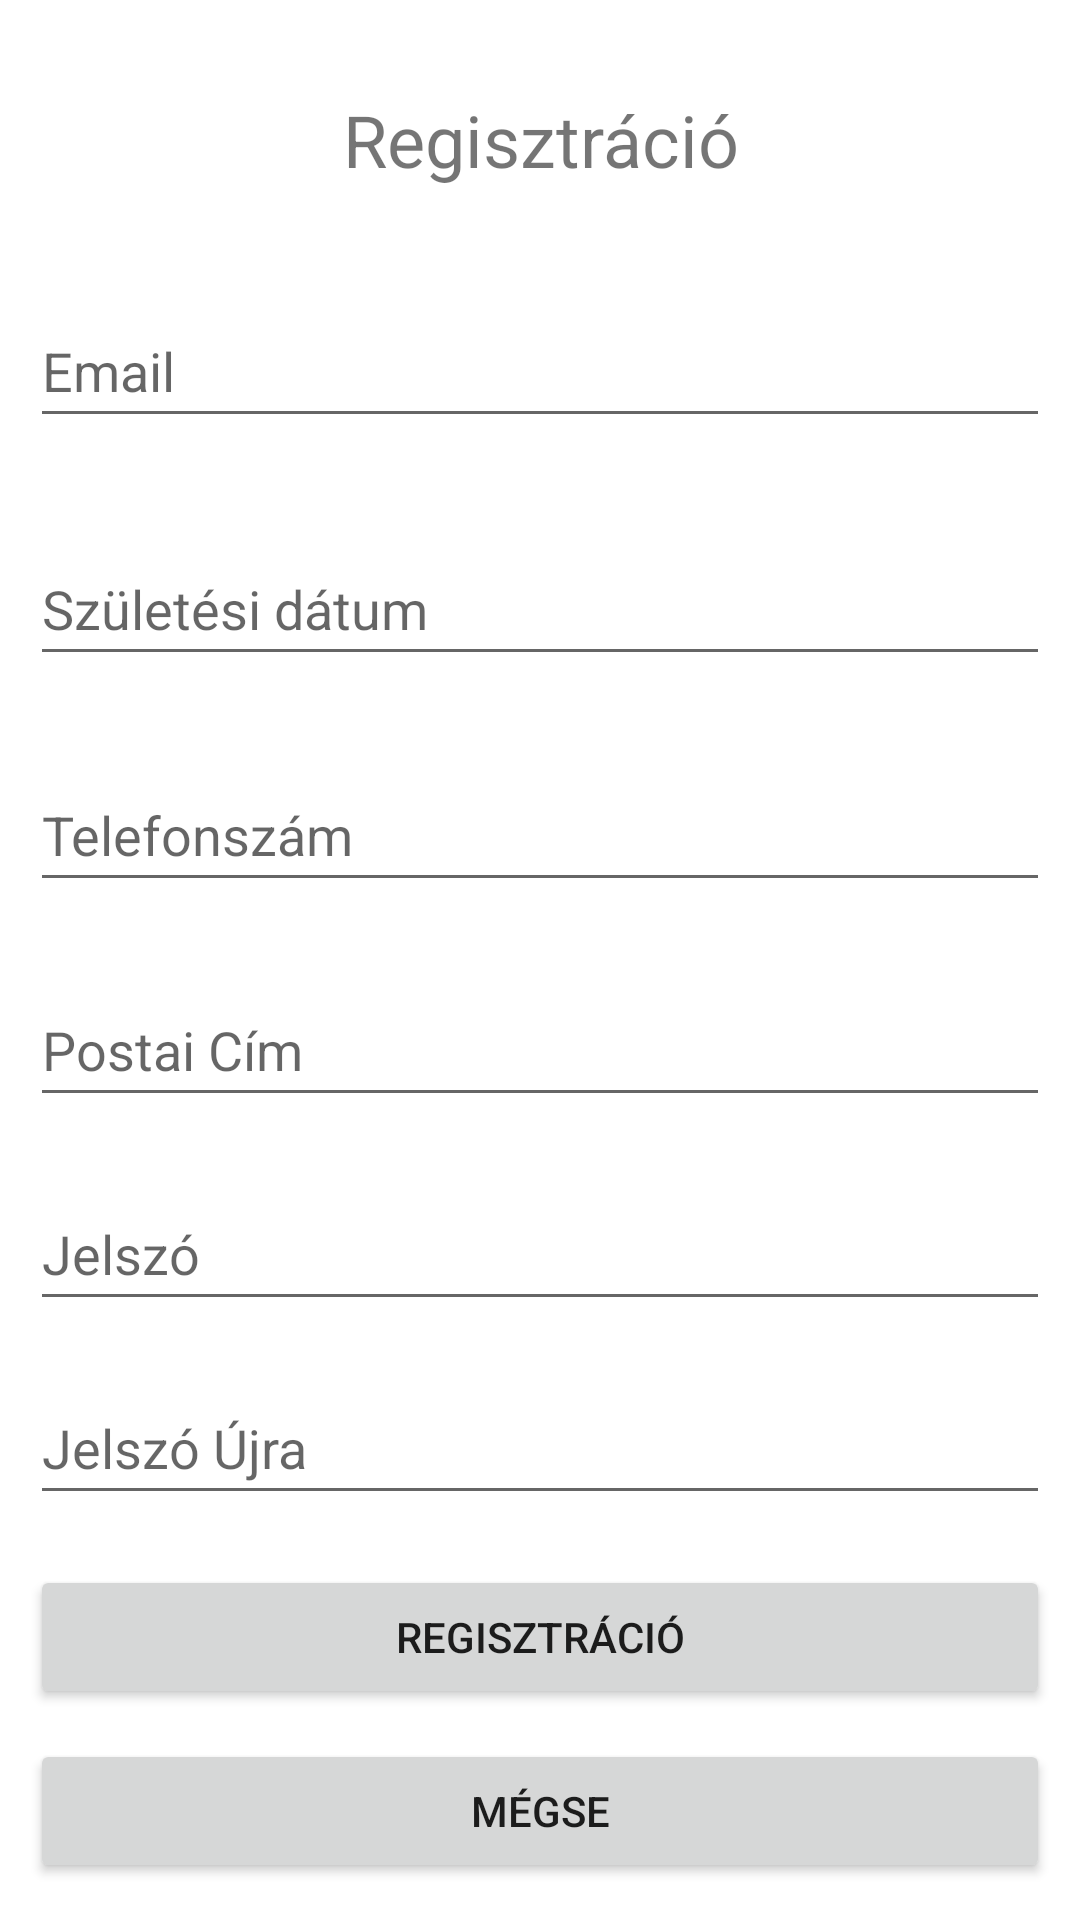

Reconstruct the res/layout file that produces this screen, plus the resources it refers to.
<!-- AndroidManifest.xml: application theme Theme.EtelRendeles -->
<!-- res/layout/activity_regisztracio.xml -->
<?xml version="1.0" encoding="utf-8"?>
<androidx.constraintlayout.widget.ConstraintLayout xmlns:android="http://schemas.android.com/apk/res/android"
    xmlns:app="http://schemas.android.com/apk/res-auto"
    xmlns:tools="http://schemas.android.com/tools"
    android:layout_width="match_parent"
    android:layout_height="match_parent"
    tools:context=".RegisztracioActivity">

    <TextView
        android:id="@+id/regisztracio"
        android:text="@string/registracio"
        android:textAlignment="center"
        android:textSize="24sp"
        android:layout_width="match_parent"
        android:layout_height="wrap_content"
        app:layout_constraintBottom_toBottomOf="parent"
        app:layout_constraintEnd_toEndOf="parent"
        app:layout_constraintHorizontal_bias="0.0"
        app:layout_constraintStart_toStartOf="parent"
        app:layout_constraintTop_toTopOf="parent"
        app:layout_constraintVertical_bias="0.05"/>


    <EditText
        android:id="@+id/email"
        android:layout_width="match_parent"
        android:layout_height="wrap_content"
        android:layout_margin="10sp"
        android:layout_marginBottom="150dp"
        android:ems="10"
        android:hint="@string/email"
        android:inputType="textEmailAddress"
        android:minHeight="48dp"
        app:layout_constraintBottom_toBottomOf="parent"
        app:layout_constraintTop_toBottomOf="@+id/regisztracio"
        app:layout_constraintVertical_bias="0.05"
        tools:layout_editor_absoluteX="10dp" />

    <EditText
        android:id="@+id/szuletesiDatum"
        android:layout_width="match_parent"
        android:layout_height="wrap_content"
        android:layout_margin="10sp"
        android:layout_marginBottom="150dp"
        android:ems="10"
        android:hint="@string/szuletesiDatum"
        android:inputType="date"
        android:minHeight="48dp"
        app:layout_constraintBottom_toBottomOf="parent"
        app:layout_constraintTop_toBottomOf="@+id/email"
        app:layout_constraintVertical_bias="0.05"
        tools:layout_editor_absoluteX="10dp" />

    <EditText
        android:id="@+id/telefonszam"
        android:layout_width="match_parent"
        android:layout_height="wrap_content"
        android:layout_margin="10sp"
        android:layout_marginBottom="150dp"
        android:ems="10"
        android:hint="@string/telefonszam"
        android:inputType="phone"
        android:minHeight="48dp"
        app:layout_constraintBottom_toBottomOf="parent"
        app:layout_constraintTop_toBottomOf="@+id/szuletesiDatum"
        app:layout_constraintVertical_bias="0.05"
        tools:layout_editor_absoluteX="10dp" />

    <EditText
        android:id="@+id/postaiCim"
        android:layout_width="match_parent"
        android:layout_height="wrap_content"
        android:layout_margin="10sp"
        android:layout_marginBottom="150dp"
        android:ems="10"
        android:hint="@string/postacim"
        android:inputType="textPostalAddress"
        android:minHeight="48dp"
        app:layout_constraintBottom_toBottomOf="parent"
        app:layout_constraintTop_toBottomOf="@+id/telefonszam"
        app:layout_constraintVertical_bias="0.05"
        tools:layout_editor_absoluteX="10dp" />

    <EditText
        android:id="@+id/jelszo"
        android:layout_width="match_parent"
        android:layout_height="wrap_content"
        android:layout_margin="10sp"
        android:layout_marginBottom="150dp"
        android:ems="10"
        android:hint="@string/jelszo"
        android:inputType="textPassword"
        android:minHeight="48dp"
        app:layout_constraintBottom_toBottomOf="parent"
        app:layout_constraintTop_toBottomOf="@+id/postaiCim"
        app:layout_constraintVertical_bias="0.05"
        tools:layout_editor_absoluteX="10dp" />

    <EditText
        android:id="@+id/jelszoUjra"
        android:layout_width="match_parent"
        android:layout_height="wrap_content"
        android:layout_margin="10sp"
        android:layout_marginBottom="150dp"
        android:ems="10"
        android:hint="@string/jelszoUjra"
        android:inputType="textPassword"
        android:minHeight="48dp"
        app:layout_constraintBottom_toBottomOf="parent"
        app:layout_constraintTop_toBottomOf="@+id/jelszo"
        app:layout_constraintVertical_bias="0.05"
        tools:layout_editor_absoluteX="10dp" />

    <Button
        android:id="@+id/regisztraciobtn"
        android:layout_width="match_parent"
        android:layout_height="wrap_content"
        android:layout_marginBottom="150dp"
        android:ems="10"
        android:layout_margin="10sp"
        android:text="@string/registracio"
        android:onClick="regisztracio"
        app:layout_constraintBottom_toBottomOf="parent"
        app:layout_constraintTop_toBottomOf="@+id/jelszoUjra"
        app:layout_constraintVertical_bias="0.1"/>

    <Button
        android:id="@+id/megsebtn"
        android:layout_width="match_parent"
        android:layout_height="wrap_content"
        android:layout_marginBottom="150dp"
        android:ems="10"
        android:onClick="megse"
        android:layout_margin="10sp"
        android:text="@string/megse"
        app:layout_constraintBottom_toBottomOf="parent"
        app:layout_constraintTop_toBottomOf="@+id/regisztraciobtn"
        app:layout_constraintVertical_bias="0.0"/>


</androidx.constraintlayout.widget.ConstraintLayout>
<!-- resources referenced by this layout -->
<resources>
  <string name="email">Email</string>
  <string name="jelszo">Jelszó</string>
  <string name="jelszoUjra">Jelszó Újra</string>
  <string name="megse">Mégse</string>
  <string name="postacim">Postai Cím</string>
  <string name="registracio">Regisztráció</string>
  <string name="szuletesiDatum">Születési dátum</string>
  <string name="telefonszam">Telefonszám</string>
  <style name="Theme.EtelRendeles" parent="Theme.MaterialComponents.DayNight.DarkActionBar">
          
          <item name="colorPrimary">@color/blue</item>
          <item name="colorPrimaryVariant">@color/blue</item>
          <item name="colorOnPrimary">@color/white</item>
          
          <item name="colorSecondary">@color/teal_200</item>
          <item name="colorSecondaryVariant">@color/teal_700</item>
          <item name="colorOnSecondary">@color/black</item>
          
          <item name="android:statusBarColor">?attr/colorPrimaryVariant</item>
          
      </style>
  <color name="blue">#72a0e5</color>
  <color name="white">#FFFFFFFF</color>
  <color name="teal_200">#FF03DAC5</color>
  <color name="teal_700">#FF018786</color>
  <color name="black">#FF000000</color>
</resources>
